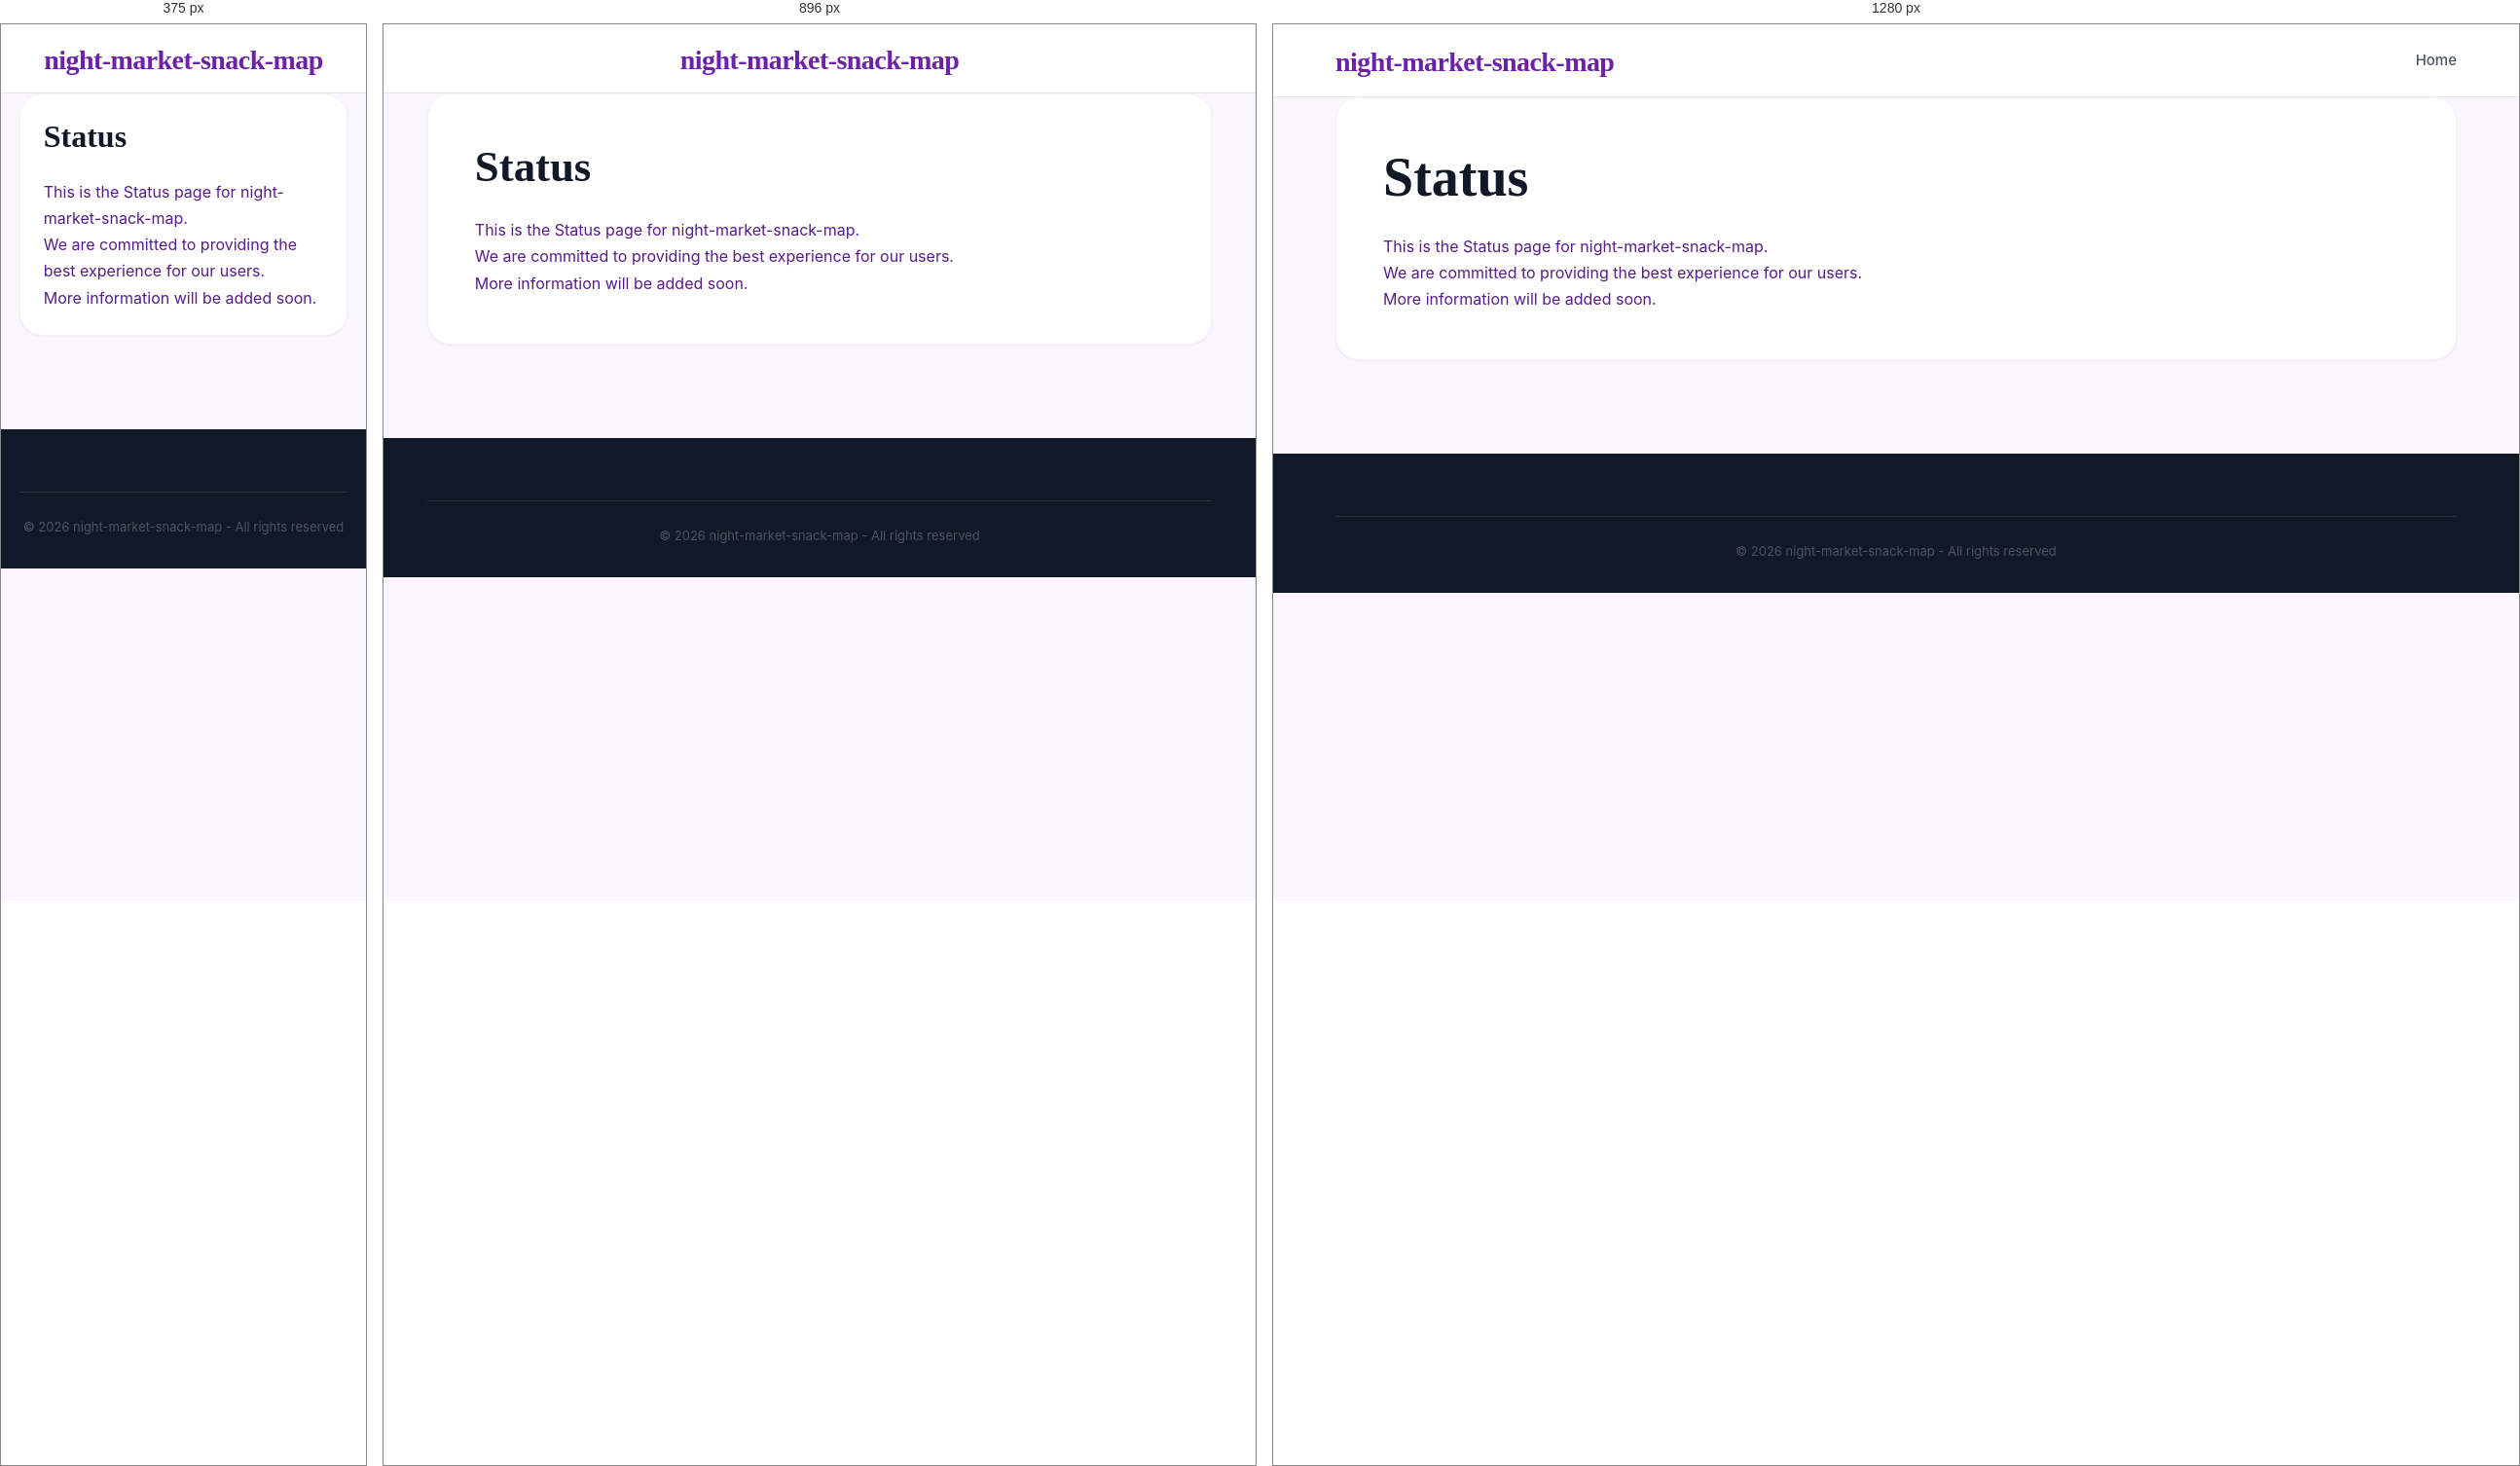
Rendered at 375 px, 896 px and 1280 px, left to right.

<!-- file: status.html -->
<!DOCTYPE html>
<html lang="en">
<head>
    <meta charset="UTF-8">
    <meta name="viewport" content="width=device-width, initial-scale=1.0">
    <title>Status - night-market-snack-map</title>
    <meta name="description" content="Information about Status">
    <link rel="stylesheet" href="css/style.css">
</head>
<body>
    <header class="header">
        <div class="container">
            <div class="header-content">
                <h1 class="logo"><a href="index.html">night-market-snack-map</a></h1>
                <nav class="nav">
                    <a href="index.html" class="nav-link">Home</a>
                </nav>
            </div>
        </div>
    </header>

    <main class="main">
        <div class="container">
            <div class="article-full">
                <h1>Status</h1>
                <div class="legal-content">
                    <p>This is the Status page for night-market-snack-map.</p>
                    <p>We are committed to providing the best experience for our users.</p>
                    <p>More information will be added soon.</p>
                </div>
            </div>
        </div>
    </main>

    <footer class="footer">
        <div class="container">
            <div class="footer-bottom">
                <p>&copy; 2026 night-market-snack-map - All rights reserved</p>
            </div>
        </div>
    </footer>
</body>
</html>

/* @media block from style.css */
@media (max-width: 1024px) {
    .mobile-menu-toggle {
        display: flex;
    }

    .nav {
        display: none;
        position: absolute;
        top: 100%;
        left: 0;
        width: 100%;
        background: var(--white);
        flex-direction: column;
        padding: 1rem 0;
        box-shadow: var(--shadow-lg);
        border-top: 1px solid var(--gray-100);
        z-index: 1000;
        gap: 0;
    }

    .nav.active {
        display: flex;
    }

    .nav-link {
        width: 100%;
        padding: 1rem 2rem;
        border-bottom: 1px solid var(--gray-50);
    }

    .nav-dropdown {
        width: 100%;
    }

    .dropdown-content {
        position: static;
        display: block;
        box-shadow: none;
        border: none;
        padding: 0;
        background: var(--gray-50);
    }

    .dropdown-content a {
        padding: 1rem 3rem;
    }

    .content-and-sidebar {
        flex-direction: column;
    }
    .main-content, .sidebar {
        flex: 0 0 100%;
    }
    .header-content {
        flex-direction: column;
        gap: 1rem;
    }
}

/* @media block from style.css */
@media (max-width: 768px) {
    .article-grid {
        grid-template-columns: 1fr !important;
    }
    .article-full {
        padding: 1.5rem;
    }
    .nav {
        overflow-x: auto;
        width: 100%;
        justify-content: flex-start;
        padding-bottom: 0.5rem;
    }
}